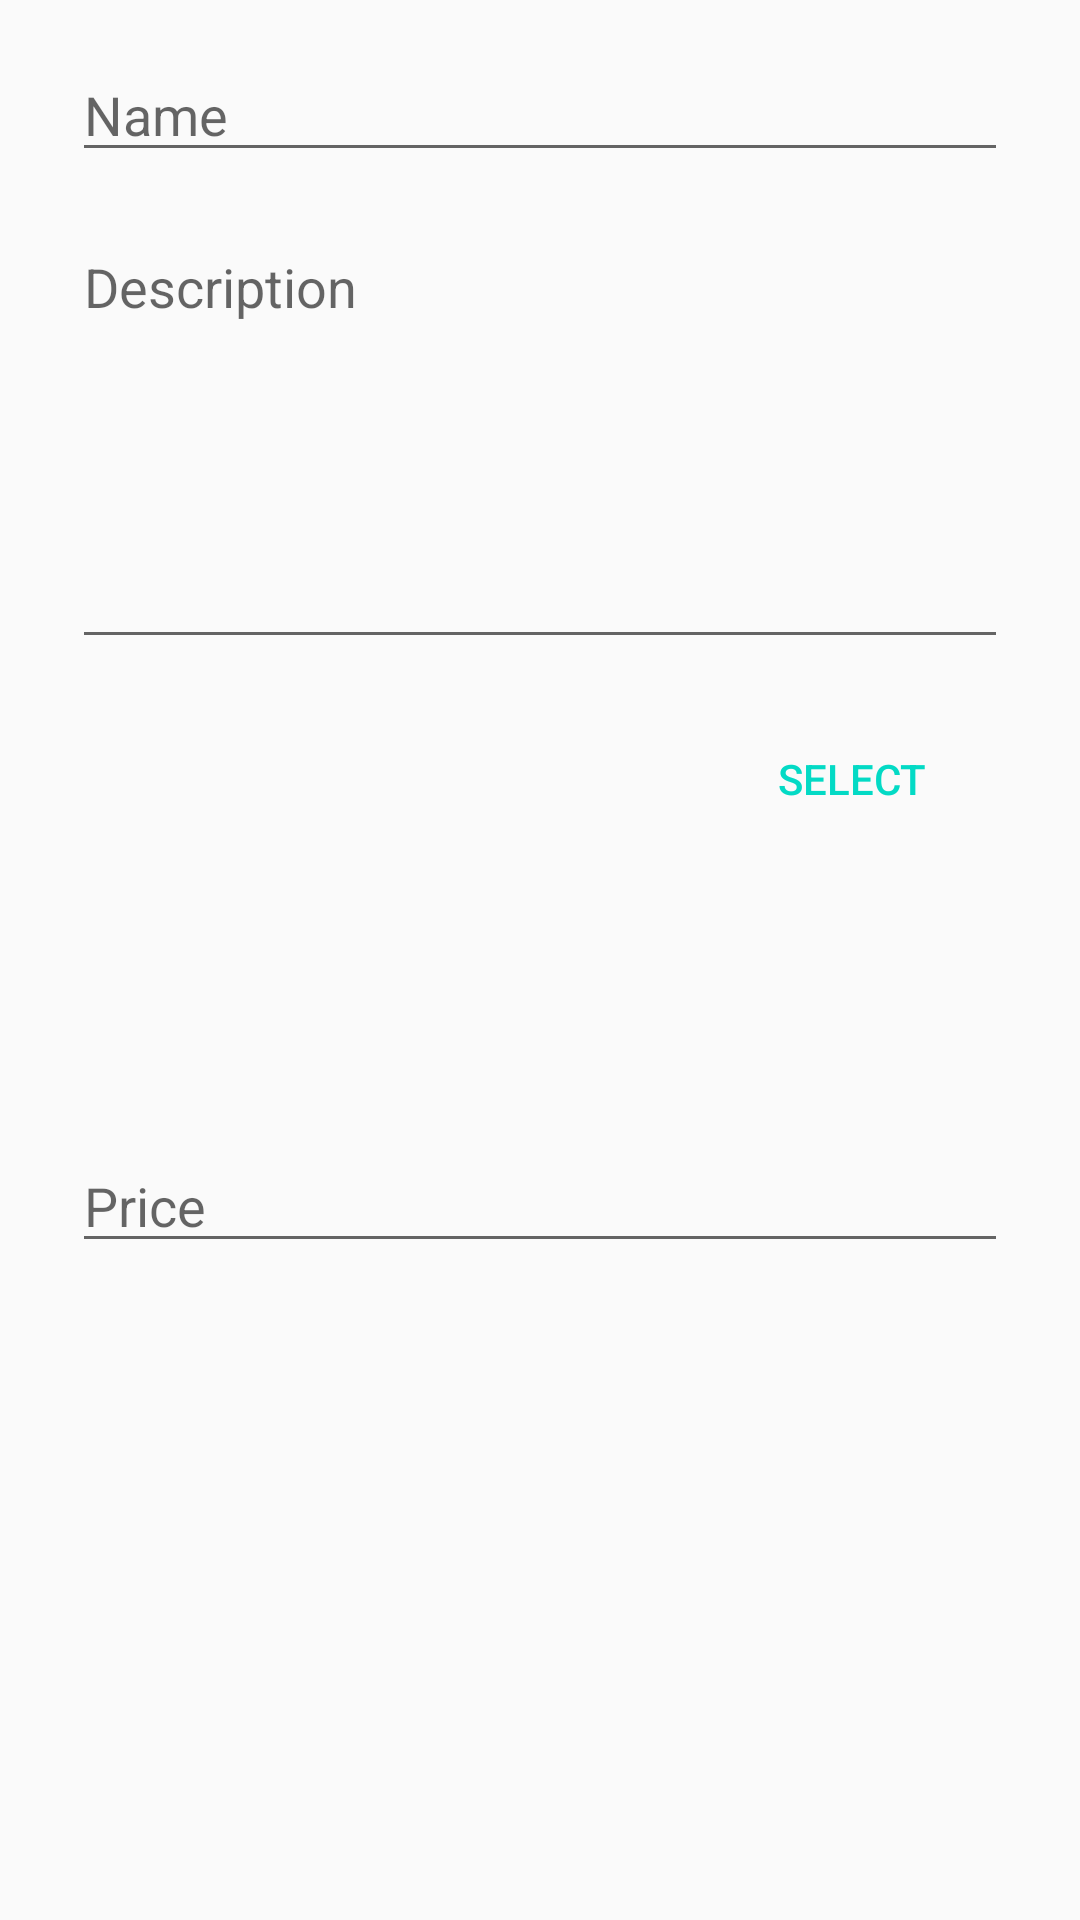

Write the Android layout XML for this screen, with the resource values it uses.
<!-- AndroidManifest.xml: application theme AppTheme -->
<!-- res/layout/action_food_add.xml -->
<?xml version="1.0" encoding="utf-8"?>
<LinearLayout
    xmlns:android="http://schemas.android.com/apk/res/android"
    xmlns:app="http://schemas.android.com/apk/res-auto"
    android:layout_width="match_parent"
    android:layout_height="match_parent"
    android:orientation="vertical">

    <EditText
        android:id="@+id/foodAddName"
        android:layout_width="match_parent"
        android:layout_height="wrap_content"
        android:layout_marginStart="24dp"
        android:layout_marginTop="16dp"
        android:layout_marginEnd="24dp"
        android:ems="10"
        android:hint="@string/name"
        android:inputType="text"
        android:autofillHints="@string/name"/>

    <EditText
        android:id="@+id/foodAddDesc"
        android:layout_width="match_parent"
        android:layout_height="wrap_content"
        android:layout_marginStart="24dp"
        android:layout_marginTop="16dp"
        android:layout_marginEnd="24dp"
        android:ems="10"
        android:gravity="start|top"
        android:hint="@string/description"
        android:autofillHints="@string/description"
        android:inputType="textMultiLine"
        android:lines="6" />

    <LinearLayout
        android:paddingLeft="24dp"
        android:paddingRight="24dp"
        android:layout_marginTop="16dp"

        android:layout_width="match_parent"
        android:layout_height="wrap_content"
        android:orientation="horizontal">

        <ImageView
            android:id="@+id/foodAddPreview"
            android:layout_width="0dp"
            android:layout_height="128dp"
            android:layout_weight="2"
            android:contentDescription="@string/image"
            app:srcCompat="@drawable/ic_food" />

        <Button
            android:id="@+id/foodImageSelectButton"
            android:layout_width="0dp"
            style="@style/Widget.AppCompat.Button.ButtonBar.AlertDialog"
            android:layout_height="wrap_content"
            android:layout_weight="1"
            android:text="@string/select_image" />
    </LinearLayout>

    <EditText
        android:id="@+id/foodAddPrice"
        android:layout_width="match_parent"
        android:layout_height="wrap_content"
        android:layout_marginStart="24dp"
        android:layout_marginTop="16dp"
        android:layout_marginEnd="24dp"
        android:ems="10"
        android:hint="@string/price"
        android:inputType="numberDecimal"
        android:autofillHints="@string/price"/>


</LinearLayout>
<!-- resources referenced by this layout -->
<resources>
  <string name="description">Description</string>
  <string name="image">Image</string>
  <string name="name">Name</string>
  <string name="price">Price</string>
  <string name="select_image">Select</string>
  <style name="AppTheme" parent="Theme.AppCompat.Light.DarkActionBar">
          
          <item name="colorPrimary">@color/colorPrimary</item>
          <item name="colorPrimaryDark">@color/colorPrimaryDark</item>
          <item name="colorAccent">@color/colorAccent</item>
      </style>
  <color name="colorPrimary">#6200EE</color>
  <color name="colorPrimaryDark">#3700B3</color>
  <color name="colorAccent">#03DAC5</color>
</resources>
